Image classification data set "ball" (akshayravi13/Goal-Line-Detection-Football on GitHub). Class labels (2): goal, no goal.

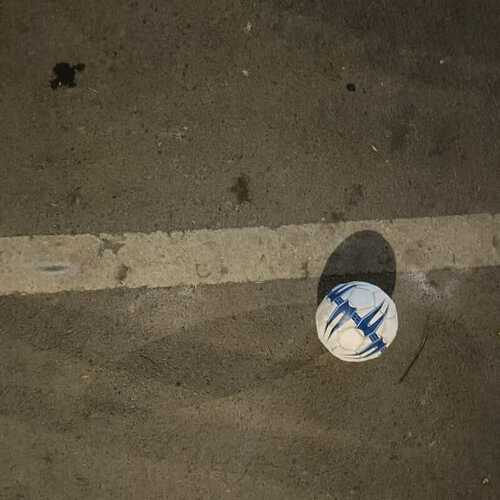
Label: goal

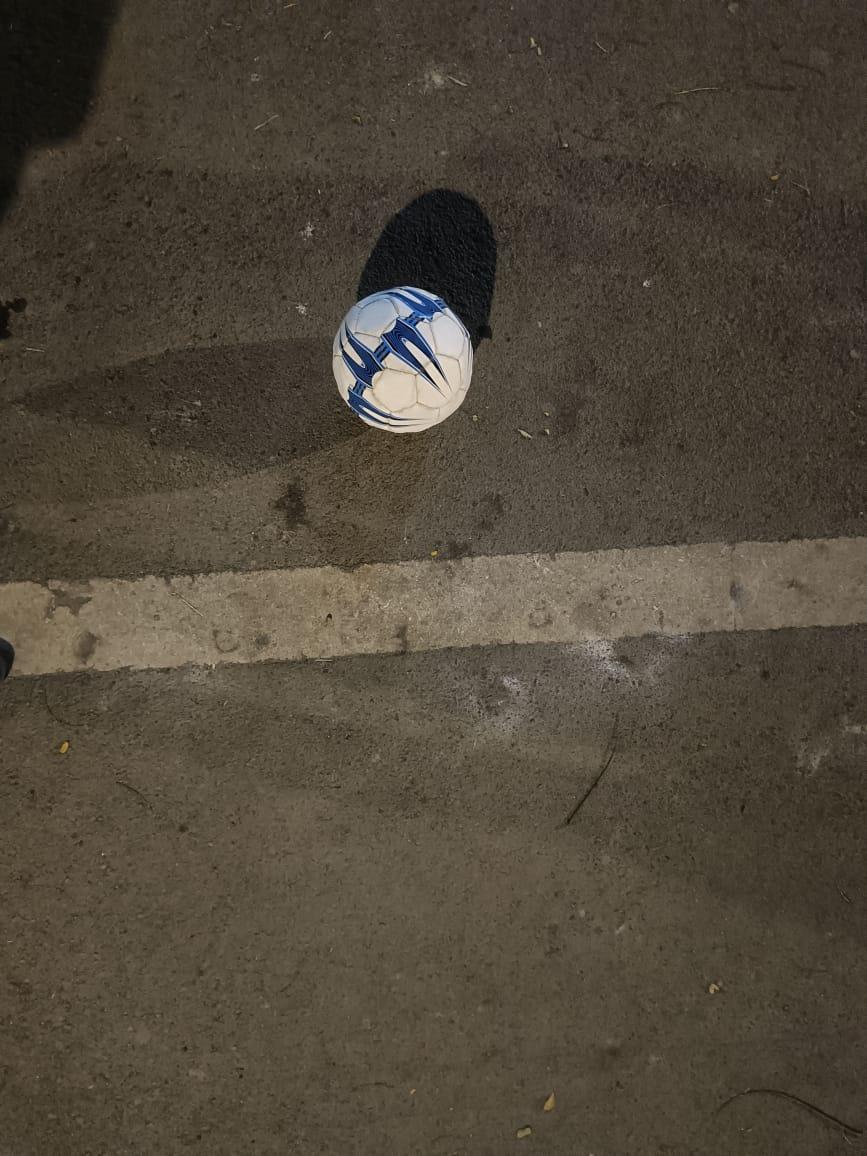
Label: no goal

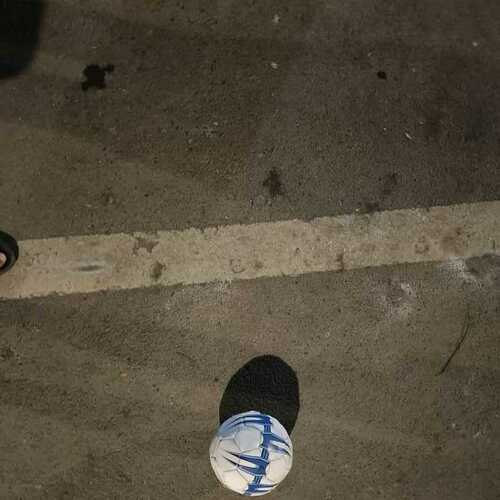
Label: goal

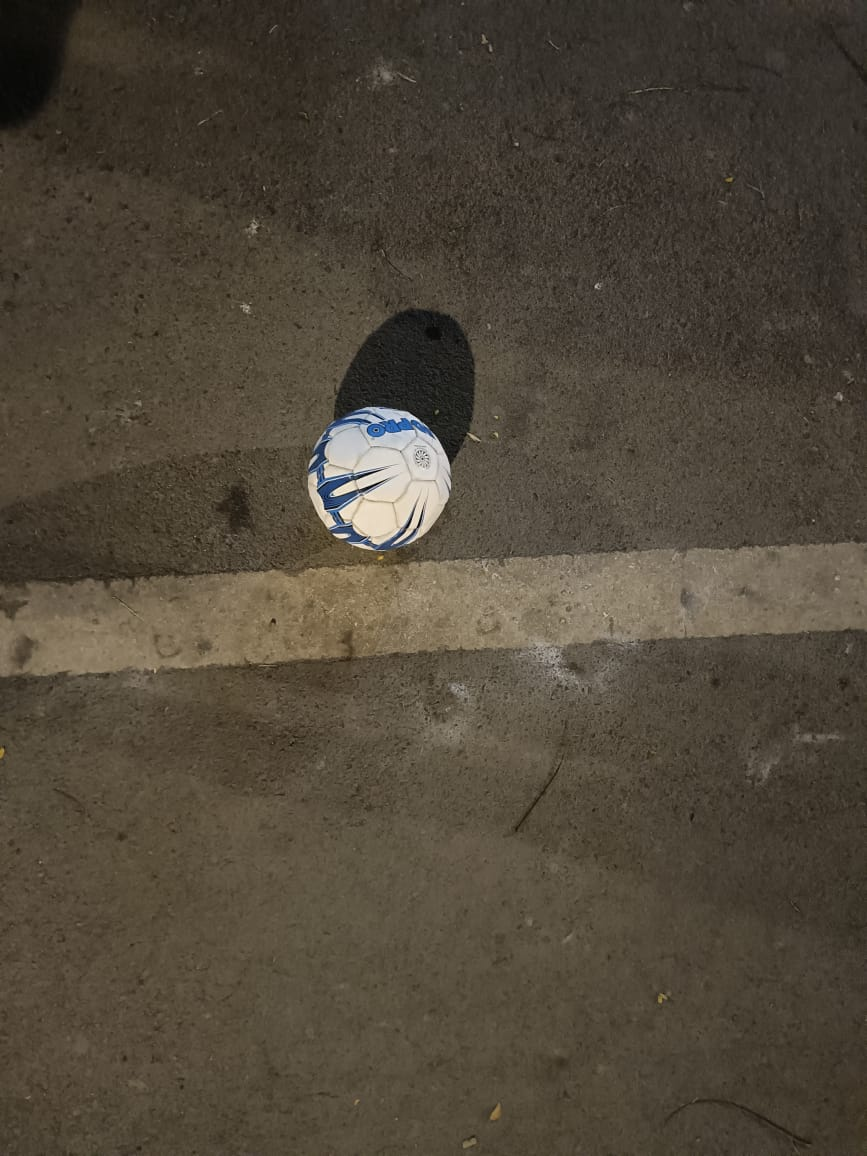
Label: no goal

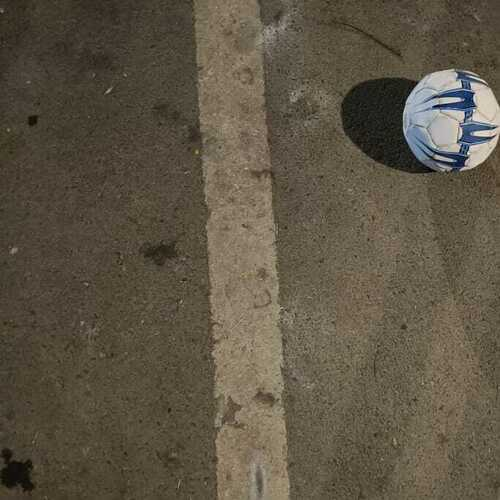
Label: goal

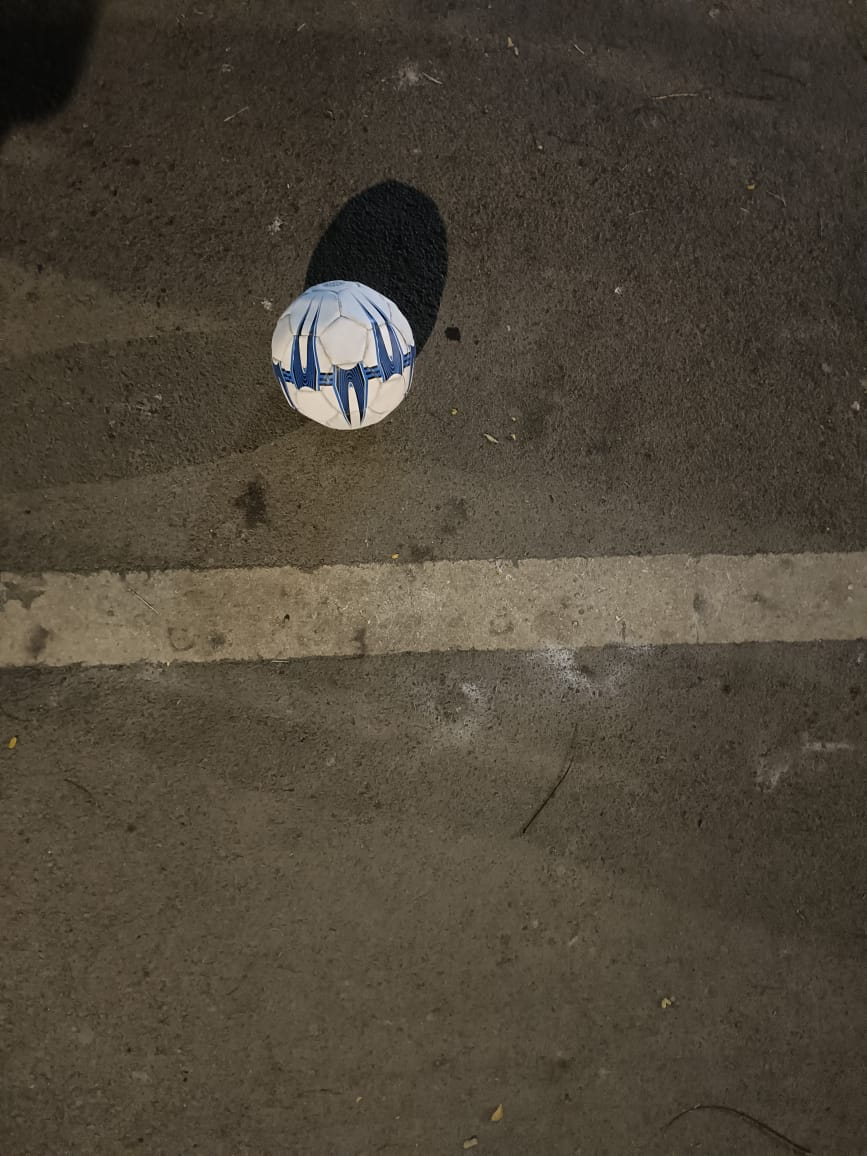
Label: no goal
